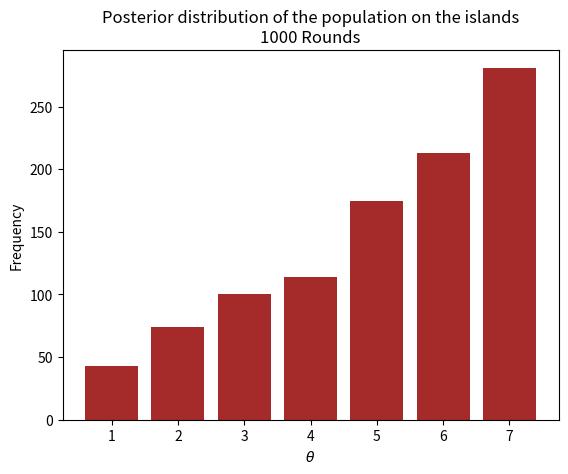

Python code for this plot:
import matplotlib.pyplot as plt

import random

from typing import List

MAX_ISLAND = 7
SEED = 101

# real theta (the islands)
real_theta: List[int] = [i for i in range(1, MAX_ISLAND + 1)]

# real population plot
plt.bar(real_theta, real_theta, color='blue')
plt.xlabel(r'$\theta$')
plt.ylabel(r'$P(\theta)$')
plt.title('The distribution of population on the islands')
plt.show()


def run_mcmc(rounds: int, seed: int, islands: List[int]) -> List[int]:
    '''
    Runs the random-walk simulation `rounds` times
    and returns the resulting posterior distribution
    '''
    random.seed(seed)

    current: int = random.choice(islands)   # start somewhere
    proposal: int = 0
    n: int = len(islands)
    posterior: List[int] = [0 for _ in range(n)]
    round_count: int = 0

    while round_count < rounds:
        # determine which direction to take
        proposal_string: str = random.choice(['left','right'])
        if proposal_string == 'right':
            proposal = current + 1
        elif proposal_string == 'left':
            proposal = current - 1

        # condition for edge cases
        if (proposal > n) or (proposal < 0):
            proposal = 0

        p_move: float = min((proposal / current), 1)
        roulette: float = random.uniform(0, 1)
        if (roulette > 0) and (roulette <= p_move):
            current = proposal
        posterior[current - 1] += 1

        round_count += 1

    return posterior


# for post
for rounds in [100, 200, 500, 1000]:
    post = run_mcmc(rounds=rounds, seed=SEED, islands=real_theta)

    plt.bar([i for i in range(1, len(post) + 1)], post, color='brown')
    plt.xlabel(r'$\theta$')
    plt.ylabel('Frequency')
    plt.title(f'Posterior distribution of the population on the islands\n{rounds} Rounds')
    plt.savefig(f'posterior_{rounds}_rounds.png')
    plt.show()